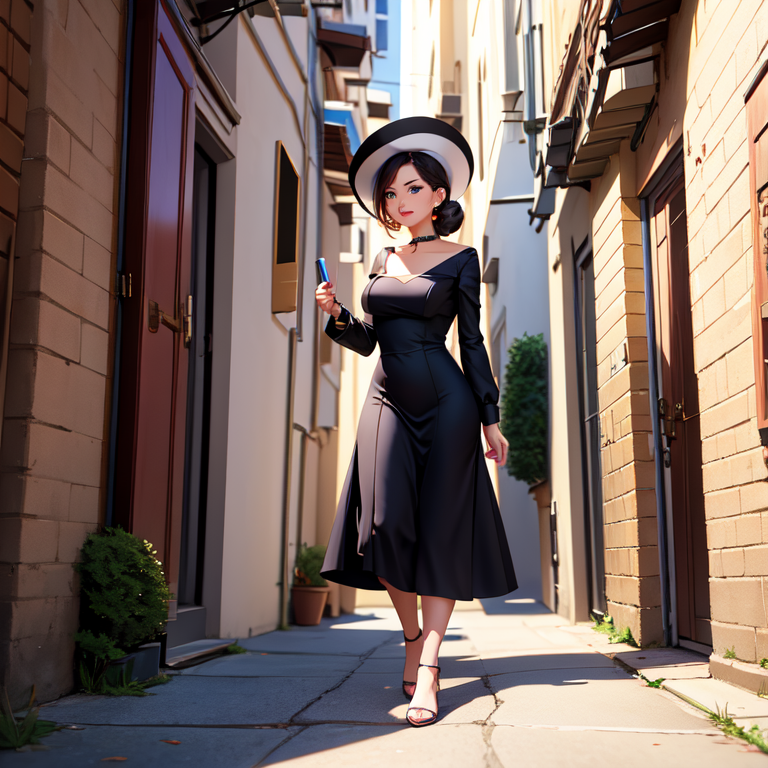
Generation parameters embedded in this image by AUTOMATIC1111 Stable Diffusion web UI or a fork of it (Forge, ...) (PNG 'parameters' text chunk):
masterpiece, woman, dress, alley, 
Negative prompt: (worst quality, low quality:1.4), monochrome, zombie, (interlocked fingers:1.2), disfigured,
Steps: 20, Sampler: DPM++ 2M, Schedule type: Karras, CFG scale: 7, Seed: 3168049053, Size: 768x768, Model hash: f5beb7b5ac, Model: meinaunreal_v5, Version: v1.9.4